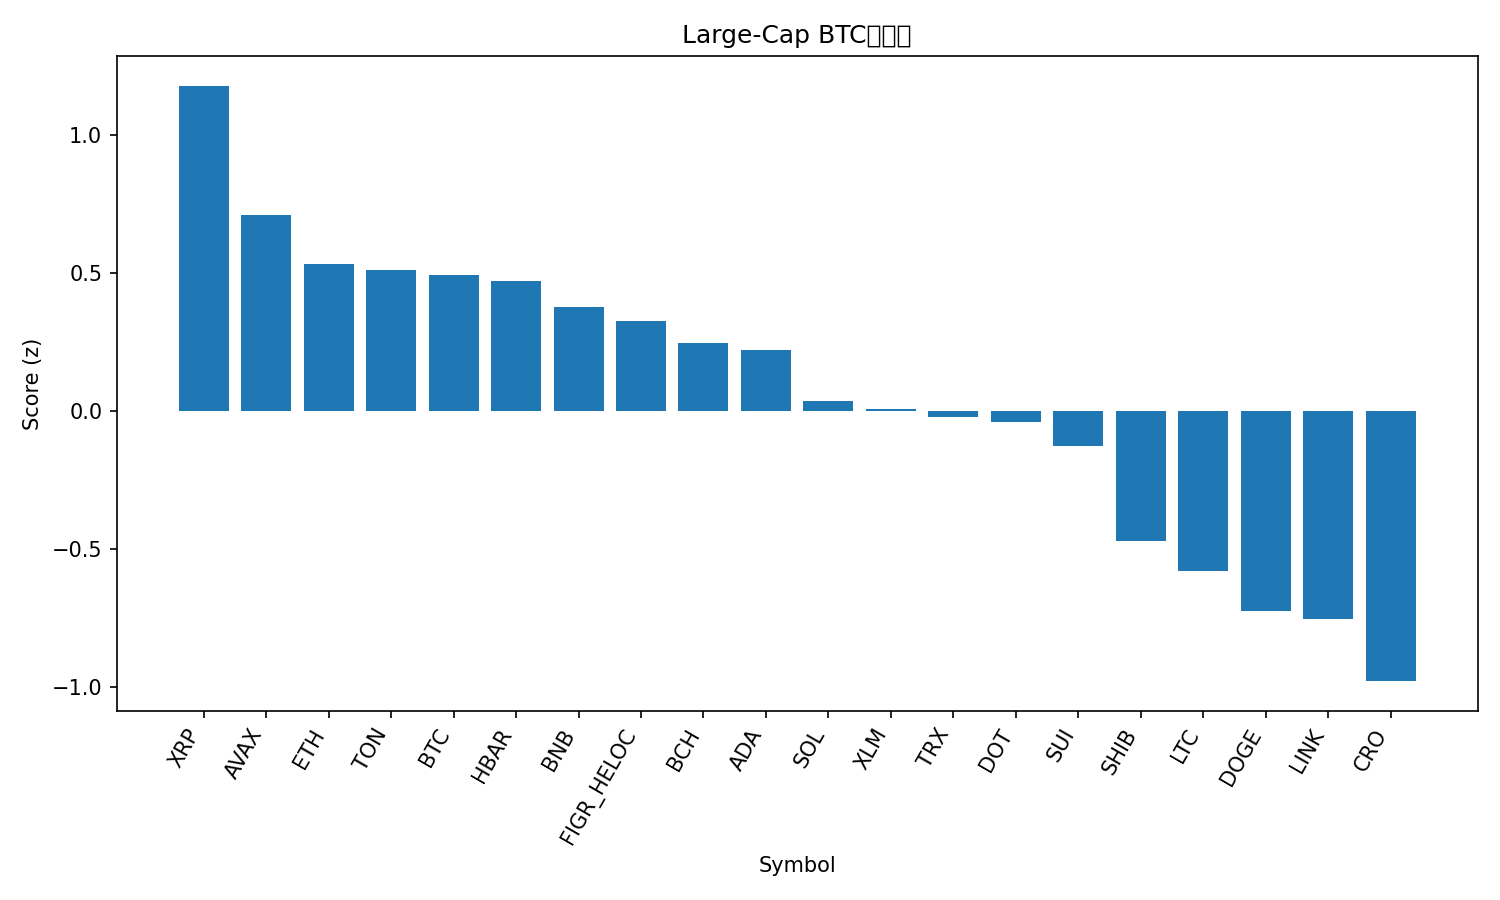

The data file committed next to this chart (first rows):
rank, name, symbol, price_btc, price_usd, pct_1h_btc, pct_24h_btc, pct_7d_btc, market_cap_rank, market_cap_usd, volume_usd, score
1, XRP, XRP, 2.621e-05, 3.02, 0.5719, -0.602, 0.02335, 3, 179235789480, 5824661770, 1.176
2, Avalanche, AVAX, 0.0002505, 28.83, 0.156, -1.649, 11.2, 20, 12166649312, 1063411679, 0.709
3, Ethereum, ETH, 0.03942, 4536, 0.1928, -1.582, 2.234, 2, 546828335763, 34604172586, 0.5309
4, Toncoin, TON, 2.744e-05, 3.16, 0.1228, -0.46, -0.4709, 28, 8097039971, 154706363, 0.5082
5, Bitcoin, BTC, 1.0, 115071, 0.0, 0.0, 0.0, 1, 2292014231022, 40943134742, 0.4909
6, Hedera, HBAR, 2.03e-06, 0.2339, 0.2367, -1.943, 2.281, 25, 9895294001, 247094632, 0.47
7, BNB, BNB, 0.008009, 921.5, 0.01146, -0.7456, 2.128, 5, 128238271179, 1457769898, 0.3746
8, Figure Heloc, FIGR_HELOC, 8.64e-06, 1.0, 0.0, 0.0, -3.271, 19, 12439777893, 541566, 0.3248
9, Bitcoin Cash, BCH, 0.005157, 593.3, -0.07876, 0.1149, -2.881, 23, 11820806402, 654960992, 0.2453
10, Cardano, ADA, 7.52e-06, 0.8651, 0.2656, -2.785, -1.475, 11, 31568255464, 2269070919, 0.2218
11, Solana, SOL, 0.002056, 236.5, -0.01135, -3.219, 7.37, 6, 127934545316, 11013502540, 0.03717
12, Stellar, XLM, 3.3e-06, 0.3795, 0.02239, -2.335, 0.3759, 22, 12047502520, 271410173, 0.008402
13, TRON, TRX, 3e-06, 0.3449, -0.2273, -0.7703, 1.035, 10, 32647600046, 752085393, -0.02333
14, Polkadot, DOT, 3.643e-05, 4.19, 0.08596, -3.209, 1.381, 34, 6371949867, 304629820, -0.04002
15, Sui, SUI, 3.067e-05, 3.53, 0.2054, -4.074, -1.366, 18, 12566506325, 1303035136, -0.1268
16, Shiba Inu, SHIB, 1.13455e-10, 1.305e-05, 0.0352, -4.726, -0.04616, 31, 7681912505, 316576673, -0.4698
17, Litecoin, LTC, 0.000985, 113.3, -0.4656, -1.188, -2.488, 27, 8640927702, 539159842, -0.5801
18, Dogecoin, DOGE, 2.29e-06, 0.2638, -0.0727, -6.803, 9.295, 8, 39710181220, 6203438410, -0.7247
19, Chainlink, LINK, 0.0002028, 23.33, -0.3166, -3.336, -1.281, 13, 15804263929, 883462463, -0.7519
20, Cronos, CRO, 2.02e-06, 0.2319, -0.2909, -3.065, -10.79, 30, 7771494702, 109202676, -0.9782
21, Hyperliquid, HYPE, 0.0004608, 53.02, -1.163, -1.088, 1.612, 16, 14355208626, 521782910, -1.461
